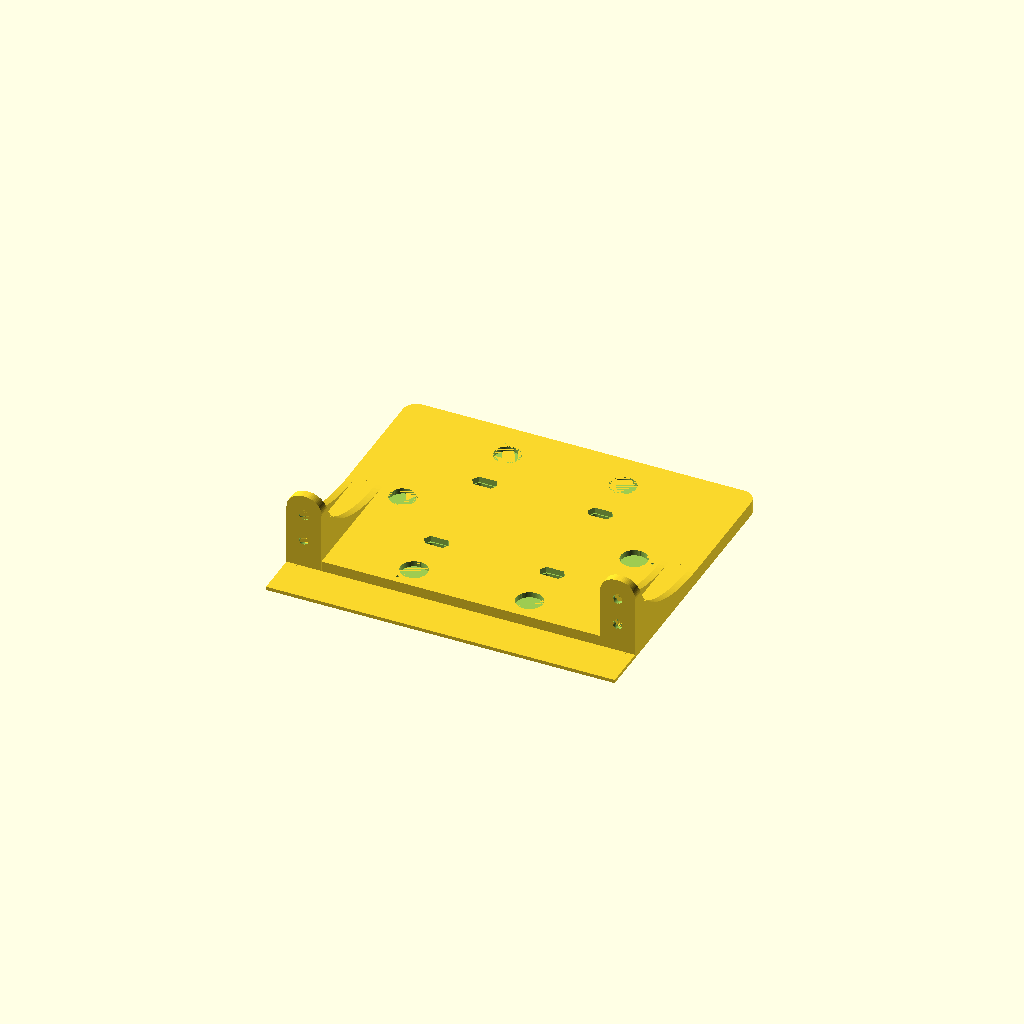
Cell 1: the model at its default parameters.
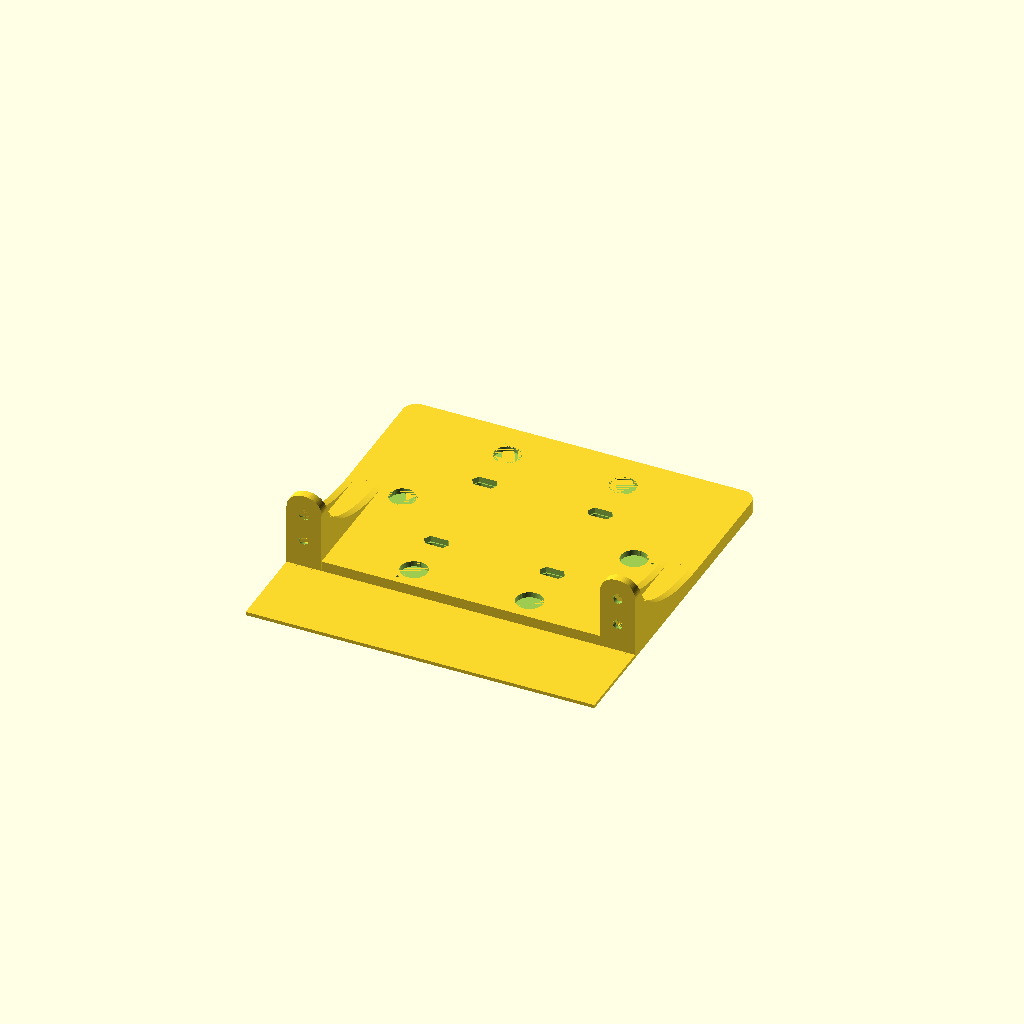
Cell 2 — ah_zunge_l set to 50, the other parameters unchanged.
One fixed orthographic camera (rotation 55°, 0°, 25°; colour scheme Cornfield) for every cell.
The OpenSCAD source (abluft/abluft_luefterhalter.scad):
// =====================================================================
//  Luefterhalter mit Magnetmuffe: Aufhaengung (Wandwinkel, 6 Magnete, 100er Muster) kombiniert mit der Luefterkonsole
//  Auf die flache Oberseite wird der Luefter geschraubt (Lochbild wie abluft_ventilator_konsole.scad); darunter schnappt
//  die Magnetmuffe an. Hinten liegt wie bei der Konsole eine duenne Zunge (2 mm, 25 mm lang) auf der Wand auf, die beiden
//  Winkel (Bein + 2 Rippen, Schraublochform wie Konsole) werden an die Wand geschraubt.
//  Alle Parameter und die Geometrie stehen in abluft_aufhaengung.scad (ah_*, fan_*, ah_zunge_*).
//  Druckpose: Oberseite (Luefterseite) auf dem Bett, Winkel nach oben, Taschen und Mutterntaschen oben offen, keine Stuetzen.
// =====================================================================
include <abluft_aufhaengung.scad>

part        = "wand";
ah_luefter  = true;    // Langloecher + Mutterntaschen
ah_zunge_l  = 25;      // Auflagezunge hinten (wie die Konsole)
Customizer parameters (derived from the source; name, type, default, range or options):
part: string, default "wand"
ah_luefter: bool, default true
ah_zunge_l: number, default 25
